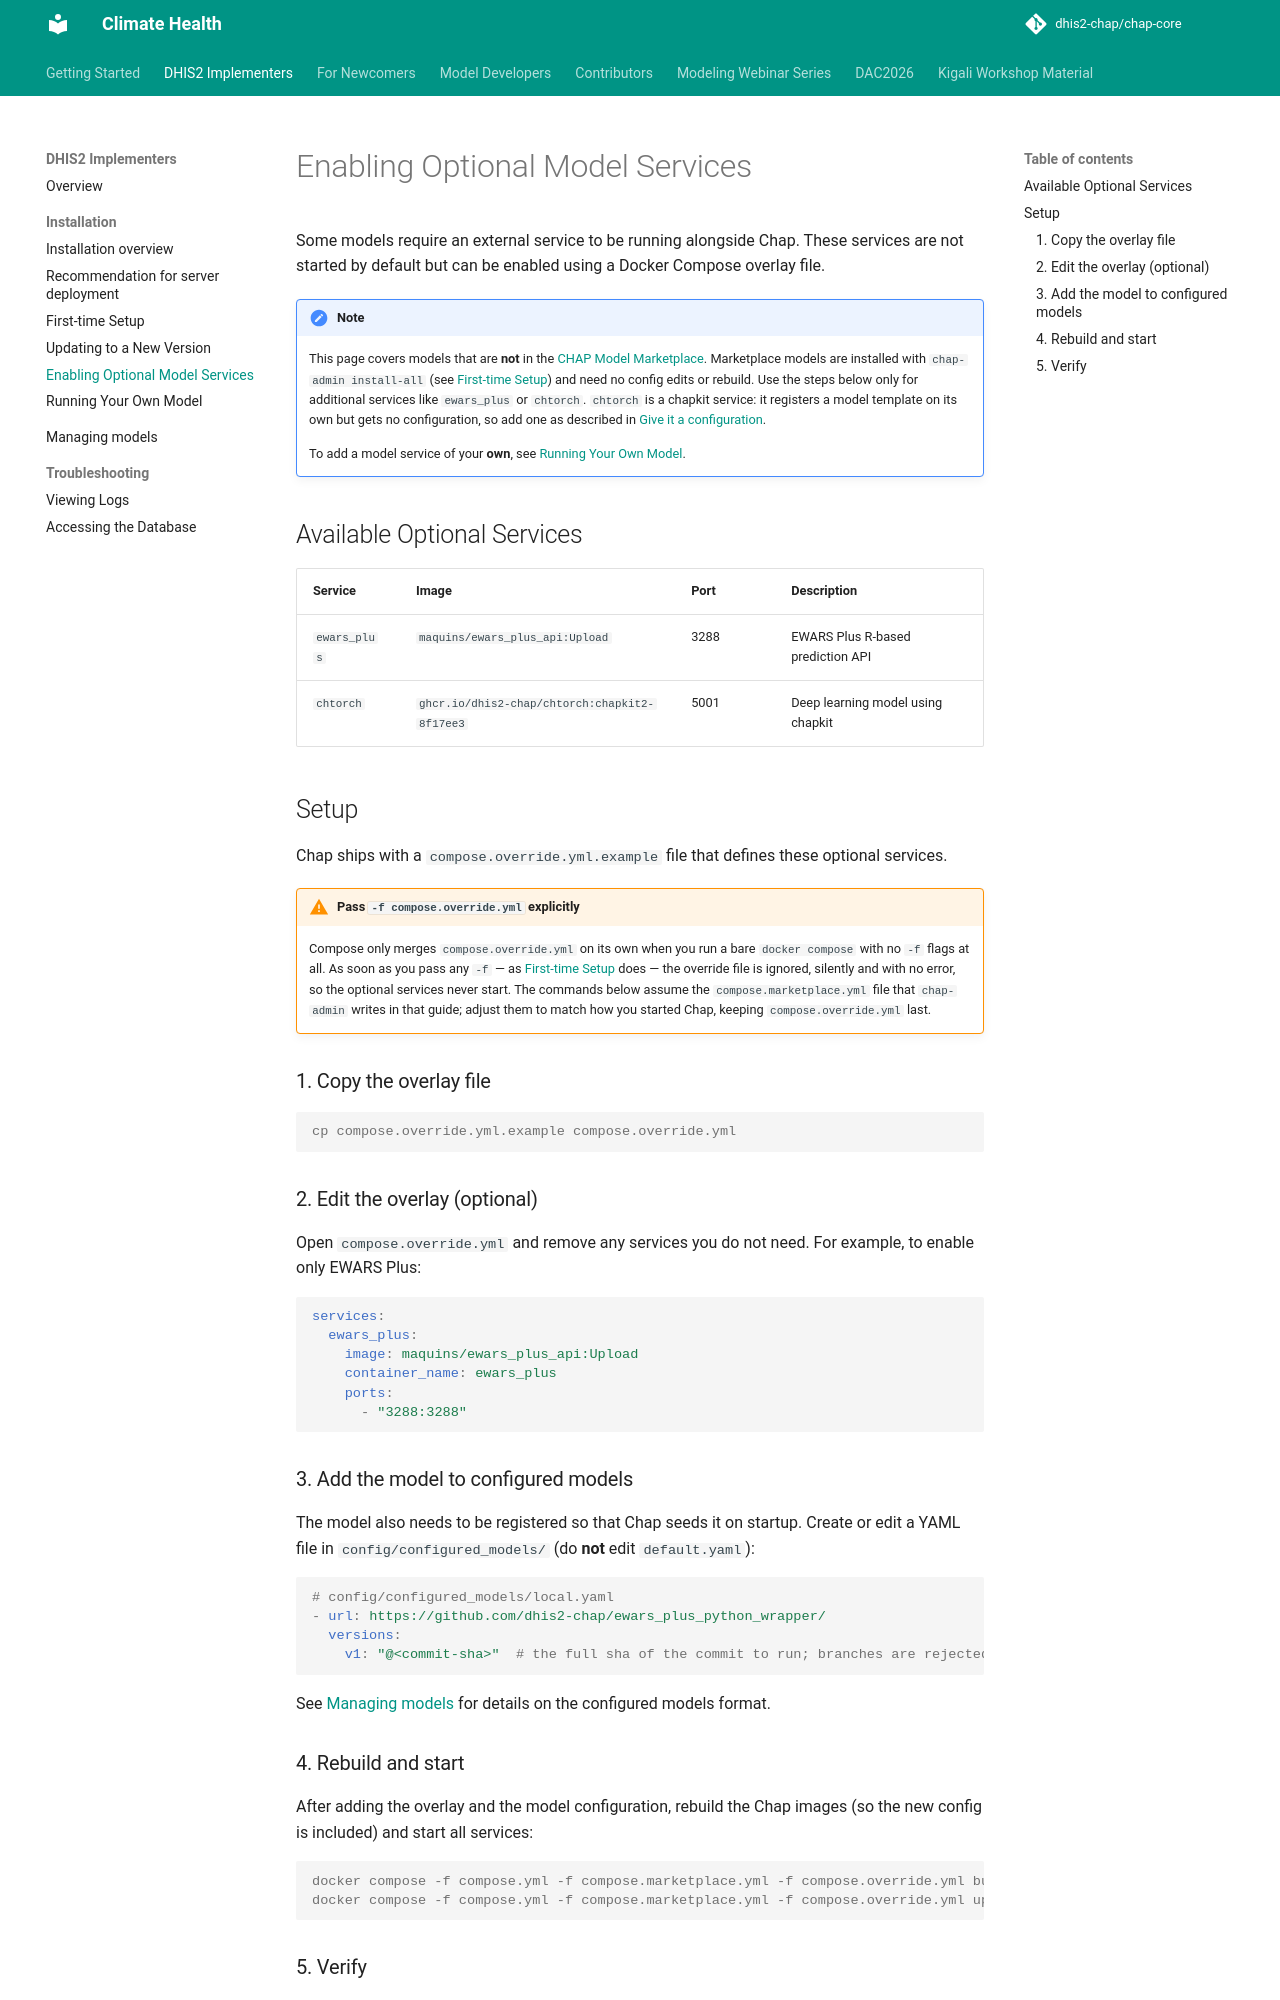

repository: behdadnikkhah25/chap-core · page: modeling-app/enabling-optional-model-services.html · generator: mkdocs

# Enabling Optional Model Services

Some models require an external service to be running alongside Chap. These services are not started by default but can be enabled using a Docker Compose overlay file.

!!! note
    This page covers models that are **not** in the [CHAP Model Marketplace](https://github.com/dhis2-chap/model-marketplace). Marketplace models are installed with `chap-admin install-all` (see [First-time Setup](fresh-installation.md#5-install-the-models)) and need no config edits or rebuild. Use the steps below only for additional services like `ewars_plus` or `chtorch`. `chtorch` is a chapkit service: it registers a model template on its own but gets no configuration, so add one as described in [Give it a configuration](running-your-own-model.md#5-give-it-a-configuration).

    To add a model service of your **own**, see [Running Your Own Model](running-your-own-model.md).

## Available Optional Services

| Service | Image | Port | Description |
|---------|-------|------|-------------|
| `ewars_plus` | `maquins/ewars_plus_api:Upload` | 3288 | EWARS Plus R-based prediction API |
| `chtorch` | `ghcr.io/dhis2-chap/chtorch:chapkit2-8f17ee3` | 5001 | Deep learning model using chapkit |

## Setup

Chap ships with a `compose.override.yml.example` file that defines these optional services.

!!! warning "Pass `-f compose.override.yml` explicitly"
    Compose only merges `compose.override.yml` on its own when you run a bare `docker compose` with no `-f` flags at all. As soon as you pass any `-f` — as [First-time Setup](fresh-installation.md) does — the override file is ignored, silently and with no error, so the optional services never start. The commands below assume the `compose.marketplace.yml` file that `chap-admin` writes in that guide; adjust them to match how you started Chap, keeping `compose.override.yml` last.

### 1. Copy the overlay file

```console
cp compose.override.yml.example compose.override.yml
```

### 2. Edit the overlay (optional)

Open `compose.override.yml` and remove any services you do not need. For example, to enable only EWARS Plus:

```yaml
services:
  ewars_plus:
    image: maquins/ewars_plus_api:Upload
    container_name: ewars_plus
    ports:
      - "3288:3288"
```

### 3. Add the model to configured models

The model also needs to be registered so that Chap seeds it on startup. Create or edit a YAML file in `config/configured_models/` (do **not** edit `default.yaml`):

```yaml
# config/configured_models/local.yaml
- url: https://github.com/dhis2-chap/ewars_plus_python_wrapper/
  versions:
    v1: "@<commit-sha>"  # the full sha of the commit to run; branches are rejected
```

See [Managing models](managing-model-templates.md) for details on the configured models format.
